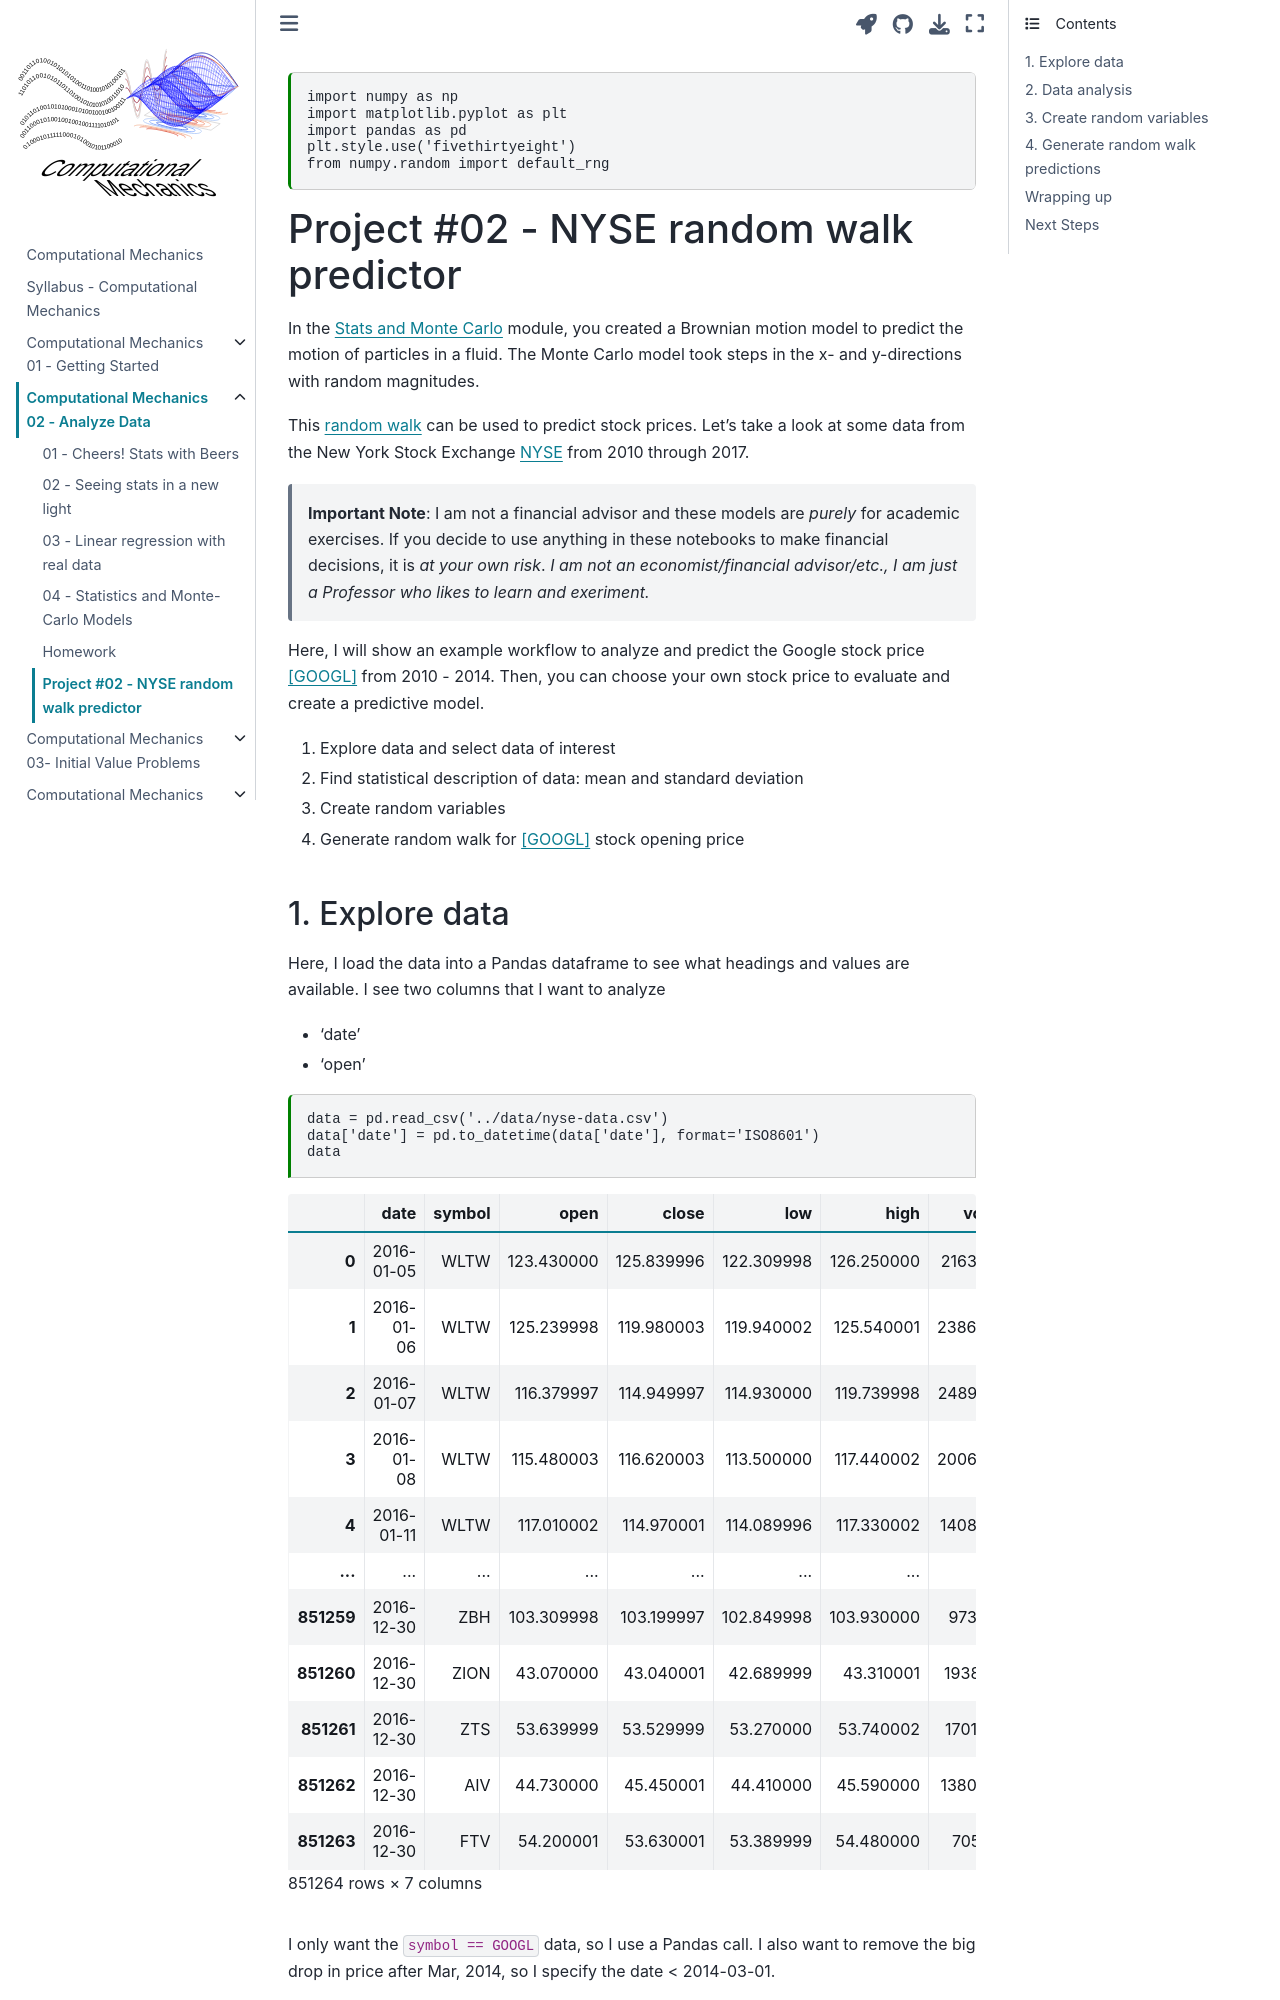

repository: cooperrc/computational-mechanics · page: projects/02_Analyze-data_project.html · generator: jekyll

---
jupytext:
  formats: notebooks//ipynb,md:myst
  text_representation:
    extension: .md
    format_name: myst
    format_version: 0.13
    jupytext_version: 1.16.2
kernelspec:
  display_name: Python 3 (ipykernel)
  language: python
  name: python3
---

```{code-cell} ipython3
import numpy as np
import matplotlib.pyplot as plt
import pandas as pd
plt.style.use('fivethirtyeight')
from numpy.random import default_rng
```

# Project #02 - NYSE random walk predictor

In the [Stats and Monte Carlo](../module_02/04_Stats_and_Montecarlo) module, you created a Brownian motion model to predict the motion of particles in a fluid. The Monte Carlo model took steps in the x- and y-directions with random magnitudes. 

This [random walk](https://en.wikipedia.org/wiki/Random_walk_hypothesis) can be used to predict stock prices. Let's take a look at some data from the New York Stock Exchange [NYSE](https://www.kaggle.com/dgawlik/nyse) from 2010 through 2017. 

> __Important Note__: 
> I am not a financial advisor and these models are _purely_ for academic exercises. If you decide to use anything in these notebooks to make financial decisions, it is _at your own risk_. _I am not an economist/financial advisor/etc., I am just a Professor who likes to learn and exeriment._

Here, I will show an example workflow to analyze and predict the Google
stock price [[GOOGL]](https://en.wikipedia.org/wiki/Alphabet_Inc.) from
2010 - 2014. Then, you can choose your own stock price to evaluate and
create a predictive model.

1. Explore data and select data of interest
2. Find statistical description of data: mean and standard deviation
3. Create random variables
4. Generate random walk for [[GOOGL]](https://en.wikipedia.org/wiki/Alphabet_Inc.) stock opening price

+++
